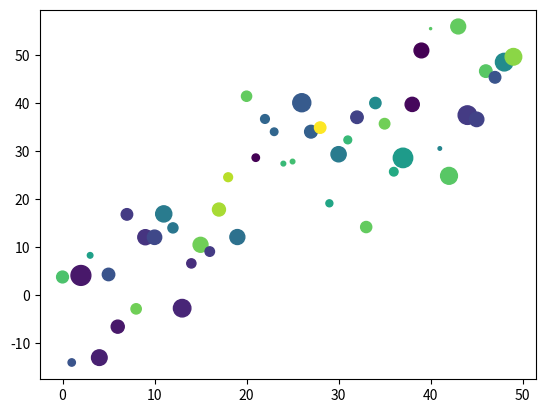

The matplotlib source for this figure:
import numpy as np
import matplotlib.pyplot as plt

data = {
    # the deafult sample from[0,50)
    'a' : np.arange(50),
    # generate random integar from[0,50) and size is 50
    'c' : np.random.randint(0,50,50),
    # generate one-by-50 array from standard normal distribution
    'd' : np.random.randn(50)
}
data['b'] = data['a'] + 10*np.random.randn(50)
data['d'] = np.abs(data['d'])*100
# scatter(x,y,color,size,data)
plt.scatter('a','b',c='c',s='d',data=data)
plt.show()